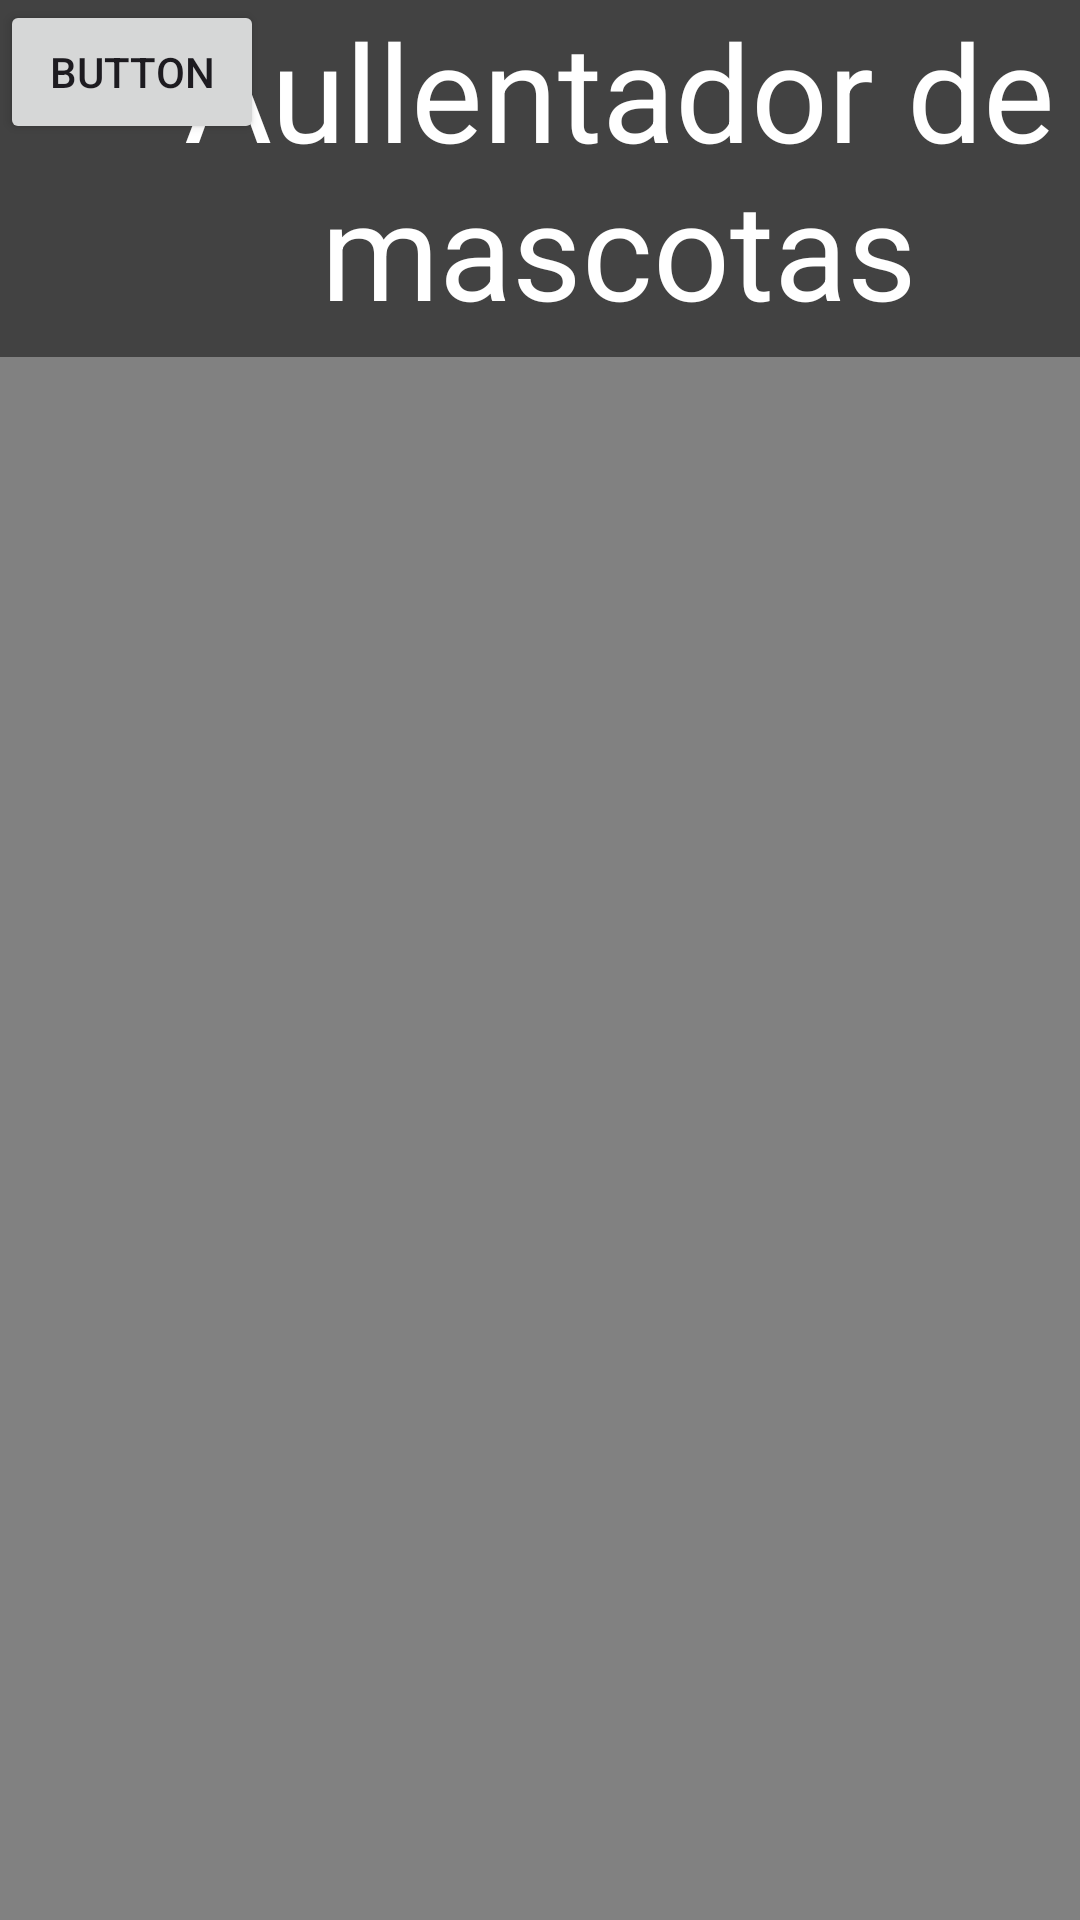

Android layout source for this screen:
<!-- AndroidManifest.xml: application theme Theme.Aullentado -->
<!-- res/layout/programa.xml -->
<?xml version="1.0" encoding="utf-8"?>
<androidx.constraintlayout.widget.ConstraintLayout xmlns:android="http://schemas.android.com/apk/res/android"
    xmlns:tools="http://schemas.android.com/tools"
    android:layout_width="match_parent"
    android:layout_height="match_parent"
    android:background="#818181">

    <TextView
        android:id="@+id/textView"
        android:layout_width="413dp"
        android:layout_height="119dp"
        android:background="#424242"
        android:text="Aullentador de mascotas"
        android:textAlignment="center"
        android:textColor="@color/white"
        android:textSize="45sp"
        tools:ignore="HardcodedText,MissingConstraints,TextSizeCheck,VisualLintSystemUi,VisualLintBounds"
        tools:layout_editor_absoluteX="1dp"
        tools:layout_editor_absoluteY="1dp" />

    <Button
        android:id="@+id/button2"
        android:layout_width="wrap_content"
        android:layout_height="wrap_content"
        android:text="Button"
        tools:layout_editor_absoluteX="39dp"
        tools:layout_editor_absoluteY="224dp"
        tools:ignore="HardcodedText,MissingConstraints" />
</androidx.constraintlayout.widget.ConstraintLayout>
<!-- resources referenced by this layout -->
<resources>
  <style name="Theme.Aullentado" parent="Base.Theme.Aullentado" />
  <style name="Base.Theme.Aullentado" parent="Theme.Material3.DayNight.NoActionBar">
          
          
      </style>
  <!-- not gathered from this repository: default colours our renderer supplied (Android Studio template values) -->
  <color name="white">#FFFFFFFF</color>
</resources>
